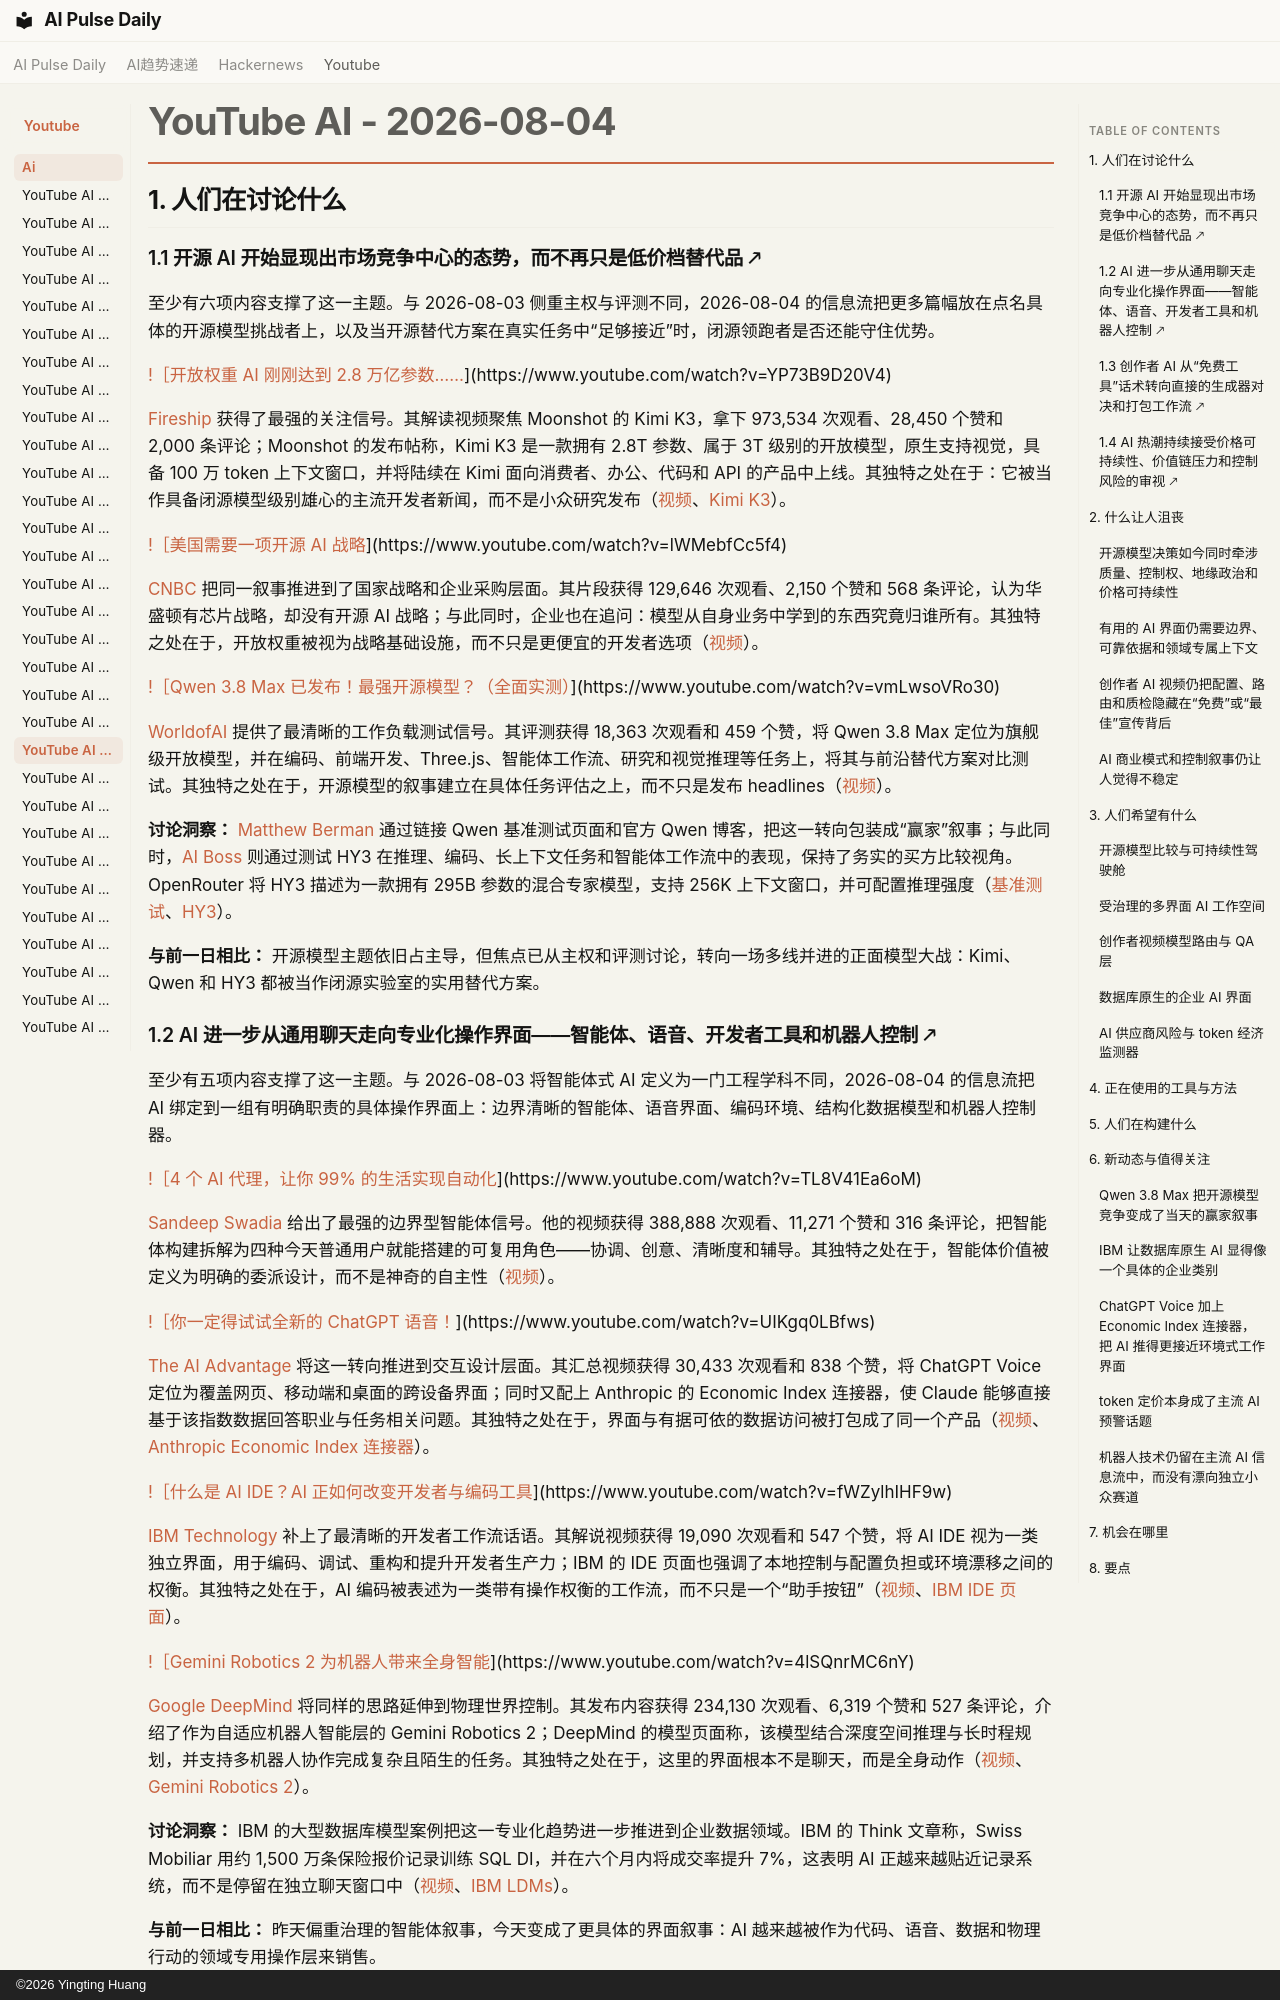

repository: vibewatch/vibewatch.github.io · page: youtube/ai/2026-08-04.zh/index.html · generator: mkdocs · copyright: ©2026 Yingting Huang

# YouTube AI - 2026-08-04

## 1. 人们在讨论什么

### 1.1 开源 AI 开始显现出市场竞争中心的态势，而不再只是低价档替代品 🡕

至少有六项内容支撑了这一主题。与 2026-08-03 侧重主权与评测不同，2026-08-04 的信息流把更多篇幅放在点名具体的开源模型挑战者上，以及当开源替代方案在真实任务中“足够接近”时，闭源领跑者是否还能守住优势。

[!［开放权重 AI 刚刚达到 2.8 万亿参数……](https://i.ytimg.com/vi/YP73B9D20V4/maxresdefault.jpg)](https://www.youtube.com/watch?v=YP73B9D20V4)

[Fireship](https://www.youtube.com/channel/UCsBjURrPoezykLs9EqgamOA) 获得了最强的关注信号。其解读视频聚焦 Moonshot 的 Kimi K3，拿下 973,534 次观看、28,450 个赞和 2,000 条评论；Moonshot 的发布帖称，Kimi K3 是一款拥有 2.8T 参数、属于 3T 级别的开放模型，原生支持视觉，具备 100 万 token 上下文窗口，并将陆续在 Kimi 面向消费者、办公、代码和 API 的产品中上线。其独特之处在于：它被当作具备闭源模型级别雄心的主流开发者新闻，而不是小众研究发布（[视频](https://www.youtube.com/watch?v=YP73B9D20V4)、[Kimi K3](https://www.kimi.com/blog/kimi-k3)）。

[!［美国需要一项开源 AI 战略](https://i.ytimg.com/vi/lWMebfCc5f4/maxresdefault.jpg)](https://www.youtube.com/watch?v=lWMebfCc5f4)

[CNBC](https://www.youtube.com/channel/UCvJJ_dzjViJCoLf5uKUTwoA) 把同一叙事推进到了国家战略和企业采购层面。其片段获得 129,646 次观看、2,150 个赞和 568 条评论，认为华盛顿有芯片战略，却没有开源 AI 战略；与此同时，企业也在追问：模型从自身业务中学到的东西究竟归谁所有。其独特之处在于，开放权重被视为战略基础设施，而不只是更便宜的开发者选项（[视频](https://www.youtube.com/watch?v=lWMebfCc5f4)）。

[!［Qwen 3.8 Max 已发布！最强开源模型？（全面实测）](https://i.ytimg.com/vi/vmLwsoVRo30/maxresdefault.jpg)](https://www.youtube.com/watch?v=vmLwsoVRo30)

[WorldofAI](https://www.youtube.com/channel/UC2WmuBuFq6gL08QYG-JjXKw) 提供了最清晰的工作负载测试信号。其评测获得 18,363 次观看和 459 个赞，将 Qwen 3.8 Max 定位为旗舰级开放模型，并在编码、前端开发、Three.js、智能体工作流、研究和视觉推理等任务上，将其与前沿替代方案对比测试。其独特之处在于，开源模型的叙事建立在具体任务评估之上，而不只是发布 headlines（[视频](https://www.youtube.com/watch?v=vmLwsoVRo30)）。

**讨论洞察：** [Matthew Berman](https://www.youtube.com/watch?v=CVlKp9Ld-Zg) 通过链接 Qwen 基准测试页面和官方 Qwen 博客，把这一转向包装成“赢家”叙事；与此同时，[AI Boss](https://www.youtube.com/watch?v=DRs4uZla69Q) 则通过测试 HY3 在推理、编码、长上下文任务和智能体工作流中的表现，保持了务实的买方比较视角。OpenRouter 将 HY3 描述为一款拥有 295B 参数的混合专家模型，支持 256K 上下文窗口，并可配置推理强度（[基准测试](https://signals.forwardfuture.com/qwen3-8-benchmarks/)、[HY3](https://openrouter.ai/tencent/hy3:free)）。

**与前一日相比：** 开源模型主题依旧占主导，但焦点已从主权和评测讨论，转向一场多线并进的正面模型大战：Kimi、Qwen 和 HY3 都被当作闭源实验室的实用替代方案。

### 1.2 AI 进一步从通用聊天走向专业化操作界面——智能体、语音、开发者工具和机器人控制 🡕

至少有五项内容支撑了这一主题。与 2026-08-03 将智能体式 AI 定义为一门工程学科不同，2026-08-04 的信息流把 AI 绑定到一组有明确职责的具体操作界面上：边界清晰的智能体、语音界面、编码环境、结构化数据模型和机器人控制器。

[!［4 个 AI 代理，让你 99% 的生活实现自动化](https://i.ytimg.com/vi/TL8V41Ea6oM/maxresdefault.jpg)](https://www.youtube.com/watch?v=TL8V41Ea6oM)

[Sandeep Swadia](https://www.youtube.com/channel/UC4ZVkG3RQPzvZk7alIVjcCg) 给出了最强的边界型智能体信号。他的视频获得 388,888 次观看、11,271 个赞和 316 条评论，把智能体构建拆解为四种今天普通用户就能搭建的可复用角色——协调、创意、清晰度和辅导。其独特之处在于，智能体价值被定义为明确的委派设计，而不是神奇的自主性（[视频](https://www.youtube.com/watch?v=TL8V41Ea6oM)）。

[!［你一定得试试全新的 ChatGPT 语音！](https://i.ytimg.com/vi/UIKgq0LBfws/maxresdefault.jpg)](https://www.youtube.com/watch?v=UIKgq0LBfws)

[The AI Advantage](https://www.youtube.com/channel/UCHhYXsLBEVVnbvsq57n1MTQ) 将这一转向推进到交互设计层面。其汇总视频获得 30,433 次观看和 838 个赞，将 ChatGPT Voice 定位为覆盖网页、移动端和桌面的跨设备界面；同时又配上 Anthropic 的 Economic Index 连接器，使 Claude 能够直接基于该指数数据回答职业与任务相关问题。其独特之处在于，界面与有据可依的数据访问被打包成了同一个产品（[视频](https://www.youtube.com/watch?v=UIKgq0LBfws)、[Anthropic Economic Index 连接器](https://www.anthropic.com/news/anthropic-economic-index-connector)）。

[!［什么是 AI IDE？AI 正如何改变开发者与编码工具](https://i.ytimg.com/vi/fWZylhIHF9w/maxresdefault.jpg)](https://www.youtube.com/watch?v=fWZylhIHF9w)

[IBM Technology](https://www.youtube.com/channel/UCKWaEZ-_VweaEx1j62do_vQ) 补上了最清晰的开发者工作流话语。其解说视频获得 19,090 次观看和 547 个赞，将 AI IDE 视为一类独立界面，用于编码、调试、重构和提升开发者生产力；IBM 的 IDE 页面也强调了本地控制与配置负担或环境漂移之间的权衡。其独特之处在于，AI 编码被表述为一类带有操作权衡的工作流，而不只是一个“助手按钮”（[视频](https://www.youtube.com/watch?v=fWZylhIHF9w)、[IBM IDE 页面](https://www.ibm.com/think/topics/integrated-development-environment)）。

[!［Gemini Robotics 2 为机器人带来全身智能](https://i.ytimg.com/vi/4lSQnrMC6nY/maxresdefault.jpg)](https://www.youtube.com/watch?v=4lSQnrMC6nY)

[Google DeepMind](https://www.youtube.com/channel/UCP7jMXSY2xbc3KCAE0MHQ-A) 将同样的思路延伸到物理世界控制。其发布内容获得 234,130 次观看、6,319 个赞和 527 条评论，介绍了作为自适应机器人智能层的 Gemini Robotics 2；DeepMind 的模型页面称，该模型结合深度空间推理与长时程规划，并支持多机器人协作完成复杂且陌生的任务。其独特之处在于，这里的界面根本不是聊天，而是全身动作（[视频](https://www.youtube.com/watch?v=4lSQnrMC6nY)、[Gemini Robotics 2](https://deepmind.google/models/gemini-robotics/)）。

**讨论洞察：** IBM 的大型数据库模型案例把这一专业化趋势进一步推进到企业数据领域。IBM 的 Think 文章称，Swiss Mobiliar 用约 1,500 万条保险报价记录训练 SQL DI，并在六个月内将成交率提升 7%，这表明 AI 正越来越贴近记录系统，而不是停留在独立聊天窗口中（[视频](https://www.youtube.com/watch?v=uU1EP9_4qBU)、[IBM LDMs](https://www.ibm.com/think/news/meet-large-database-models-ldms)）。

**与前一日相比：** 昨天偏重治理的智能体叙事，今天变成了更具体的界面叙事：AI 越来越被作为代码、语音、数据和物理行动的领域专用操作层来销售。
